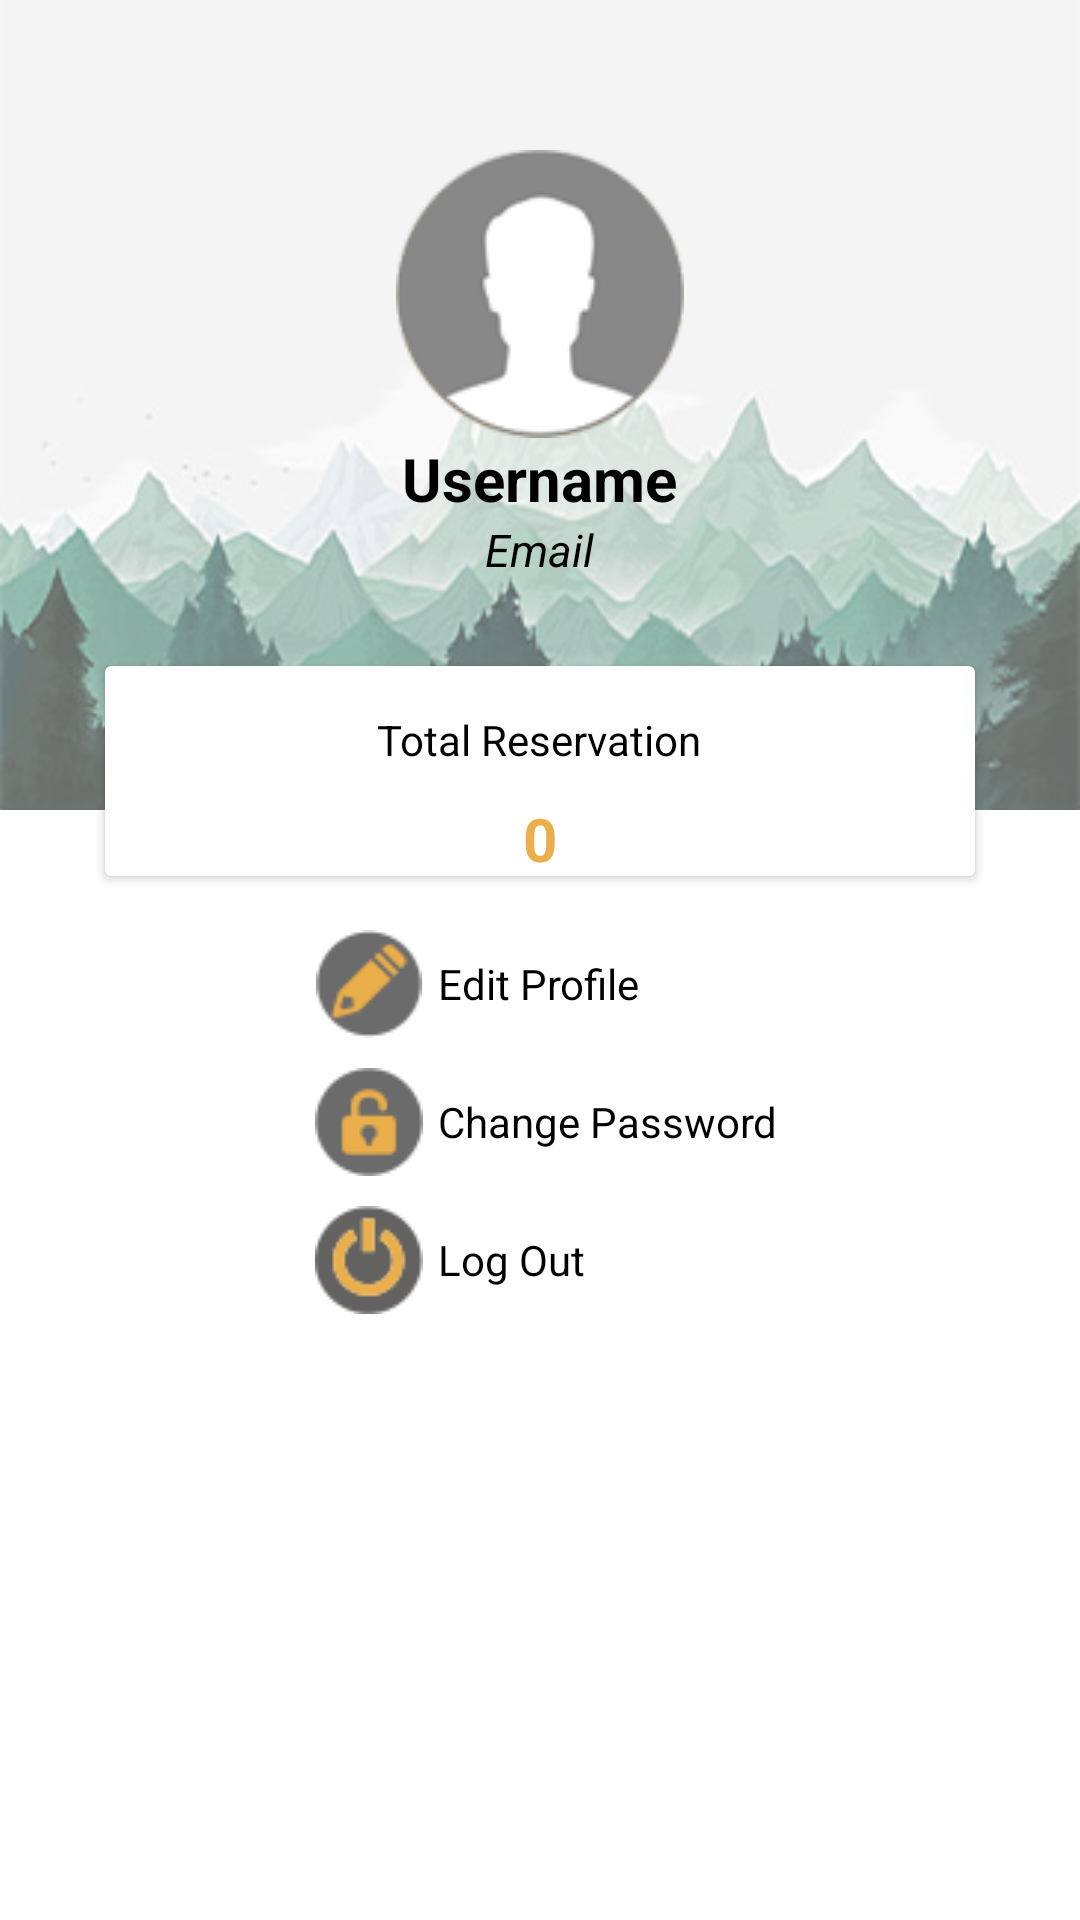

Here is an Android app screen rendered from its layout file. Give the layout XML and the strings, colors and styles it references.
<!-- AndroidManifest.xml: fallback theme Theme.MaterialComponents.DayNight.NoActionBar -->
<!-- res/layout/fragment_account.xml -->
<LinearLayout xmlns:android="http://schemas.android.com/apk/res/android"
    xmlns:tools="http://schemas.android.com/tools"
    android:layout_width="match_parent"
    android:layout_height="match_parent"
    xmlns:app="http://schemas.android.com/apk/res-auto"
    tools:context="com.example.wk.sigah.controller.FragmentAccount"
    android:orientation="vertical"
    android:background="@color/colorPrimary">

    <RelativeLayout
        android:layout_width="match_parent"
        android:layout_height="300dp">

        <LinearLayout
            android:layout_width="match_parent"
            android:layout_height="270dp"
            android:background="@drawable/background_account"
            android:orientation="vertical">

            <ImageView
                android:layout_width="wrap_content"
                android:layout_height="wrap_content"
                android:layout_gravity="center_horizontal"
                android:layout_marginTop="50dp"
                android:src="@drawable/profile_pct" />

            <TextView
                android:id="@+id/txtUsername"
                android:layout_width="wrap_content"
                android:layout_height="wrap_content"
                android:layout_gravity="center_horizontal"
                android:text="Username"
                android:textColor="@color/black"
                android:textSize="20sp"
                android:textStyle="bold"/>

            <TextView
                android:id="@+id/txtEmail"
                android:layout_width="wrap_content"
                android:layout_height="wrap_content"
                android:layout_gravity="center_horizontal"
                android:text="Email"
                android:textColor="@color/black"
                android:textSize="15sp"
                android:textStyle="italic" />
        </LinearLayout>

        <android.support.v7.widget.CardView
            android:layout_width="290dp"
            android:layout_height="70dp"
            android:layout_centerHorizontal="true"
            android:layout_marginTop="222dp"
            app:cardBackgroundColor="@color/colorPrimary">

            <LinearLayout
                android:layout_width="match_parent"
                android:layout_height="match_parent"
                android:gravity="center_horizontal"
                android:orientation="vertical"
                android:paddingTop="15dp">

                <TextView
                    android:layout_width="wrap_content"
                    android:layout_height="wrap_content"
                    android:text="Total Reservation"
                    android:textColor="@color/black" />

                <TextView
                    android:id="@+id/txtTotalRes"
                    android:layout_width="wrap_content"
                    android:layout_height="wrap_content"
                    android:paddingTop="10dp"
                    android:text="0"
                    android:textColor="@color/main1"
                    android:textSize="20sp"
                    android:textStyle="bold" />

            </LinearLayout>
        </android.support.v7.widget.CardView>
    </RelativeLayout>

    <LinearLayout
        android:layout_width="200dp"
        android:layout_height="wrap_content"
        android:layout_gravity="center"
        android:orientation="vertical"
        android:paddingTop="10dp">

        <LinearLayout
            android:id="@+id/editProfile"
            android:layout_width="match_parent"
            android:layout_height="wrap_content"
            android:clickable="true"
            android:onClick="onClickEdit"
            android:orientation="horizontal"
            android:paddingLeft="25dp">

            <ImageView
                android:layout_width="36dp"
                android:layout_height="36dp"
                android:src="@drawable/edit_icn" />

            <TextView
                android:layout_width="wrap_content"
                android:layout_height="wrap_content"
                android:layout_gravity="center_vertical"
                android:paddingLeft="5dp"
                android:text="Edit Profile"
                android:textColor="@color/black" />
        </LinearLayout>

        <LinearLayout
            android:id="@+id/changePassword"
            android:layout_width="match_parent"
            android:layout_height="wrap_content"
            android:clickable="true"
            android:orientation="horizontal"
            android:paddingLeft="25dp"
            android:paddingTop="10dp"
            android:onClick="onClickChangePassword">

            <ImageView
                android:layout_width="36dp"
                android:layout_height="36dp"
                android:src="@drawable/changepas_icn" />

            <TextView
                android:layout_width="wrap_content"
                android:layout_height="wrap_content"
                android:layout_gravity="center_vertical"
                android:paddingLeft="5dp"
                android:text="Change Password"
                android:textColor="@color/black" />
        </LinearLayout>

        <LinearLayout
            android:id="@+id/logOut"
            android:layout_width="match_parent"
            android:layout_height="wrap_content"
            android:clickable="true"
            android:orientation="horizontal"
            android:paddingLeft="25dp"
            android:paddingTop="10dp"
            android:onClick="onClickLogOut">

            <ImageView
                android:layout_width="36dp"
                android:layout_height="36dp"
                android:src="@drawable/logout_icn" />

            <TextView
                android:layout_width="wrap_content"
                android:layout_height="wrap_content"
                android:layout_gravity="center_vertical"
                android:paddingLeft="5dp"
                android:text="Log Out"
                android:textColor="@color/black" />
        </LinearLayout>
    </LinearLayout>

</LinearLayout>
<!-- resources referenced by this layout -->
<resources>
  <color name="black">#000000</color>
  <color name="colorPrimary">#ffffff</color>
  <color name="main1">#EAAE4A</color>
  <!-- drawable background_account: jpg bitmap (drawable, 35771 bytes) -->
  <!-- drawable changepas_icn: png bitmap (drawable, 3892 bytes) -->
  <!-- drawable edit_icn: png bitmap (drawable, 4028 bytes) -->
  <!-- drawable logout_icn: png bitmap (drawable, 4619 bytes) -->
  <!-- drawable profile_pct: png bitmap (drawable, 8595 bytes) -->
</resources>
